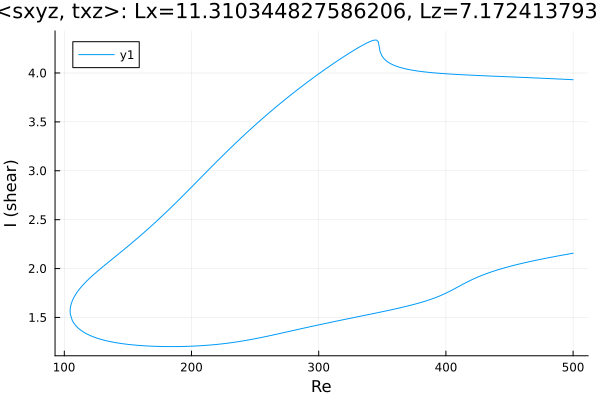

Values plotted in this chart, from the file beside it:
Re, shear
500.0, 3.931
499.6, 3.931
498.2, 3.932
496.8, 3.933
495.4, 3.934
493.9, 3.935
492.5, 3.936
491.1, 3.937
489.7, 3.938
488.3, 3.939
486.9, 3.939
485.5, 3.94
484, 3.941
482.6, 3.942
481.2, 3.943
479.8, 3.944
478.4, 3.945
477, 3.945
475.6, 3.946
474.1, 3.947
472.7, 3.948
471.3, 3.949
469.9, 3.949
468.5, 3.95
467.1, 3.951
465.7, 3.952
464.2, 3.953
462.8, 3.953
461.4, 3.954
460, 3.955
458.6, 3.956
457.2, 3.957
455.8, 3.957
454.3, 3.958
452.9, 3.959
451.5, 3.96
450.1, 3.961
448.7, 3.961
447.3, 3.962
445.9, 3.963
444.4, 3.964
443, 3.964
441.6, 3.965
440.2, 3.966
438.8, 3.967
437.4, 3.967
436, 3.968
434.5, 3.969
433.1, 3.97
431.7, 3.971
430.3, 3.971
428.9, 3.972
427.5, 3.973
426.1, 3.974
424.6, 3.975
423.2, 3.976
421.8, 3.976
420.4, 3.977
419, 3.978
417.6, 3.979
... 567 more rows
